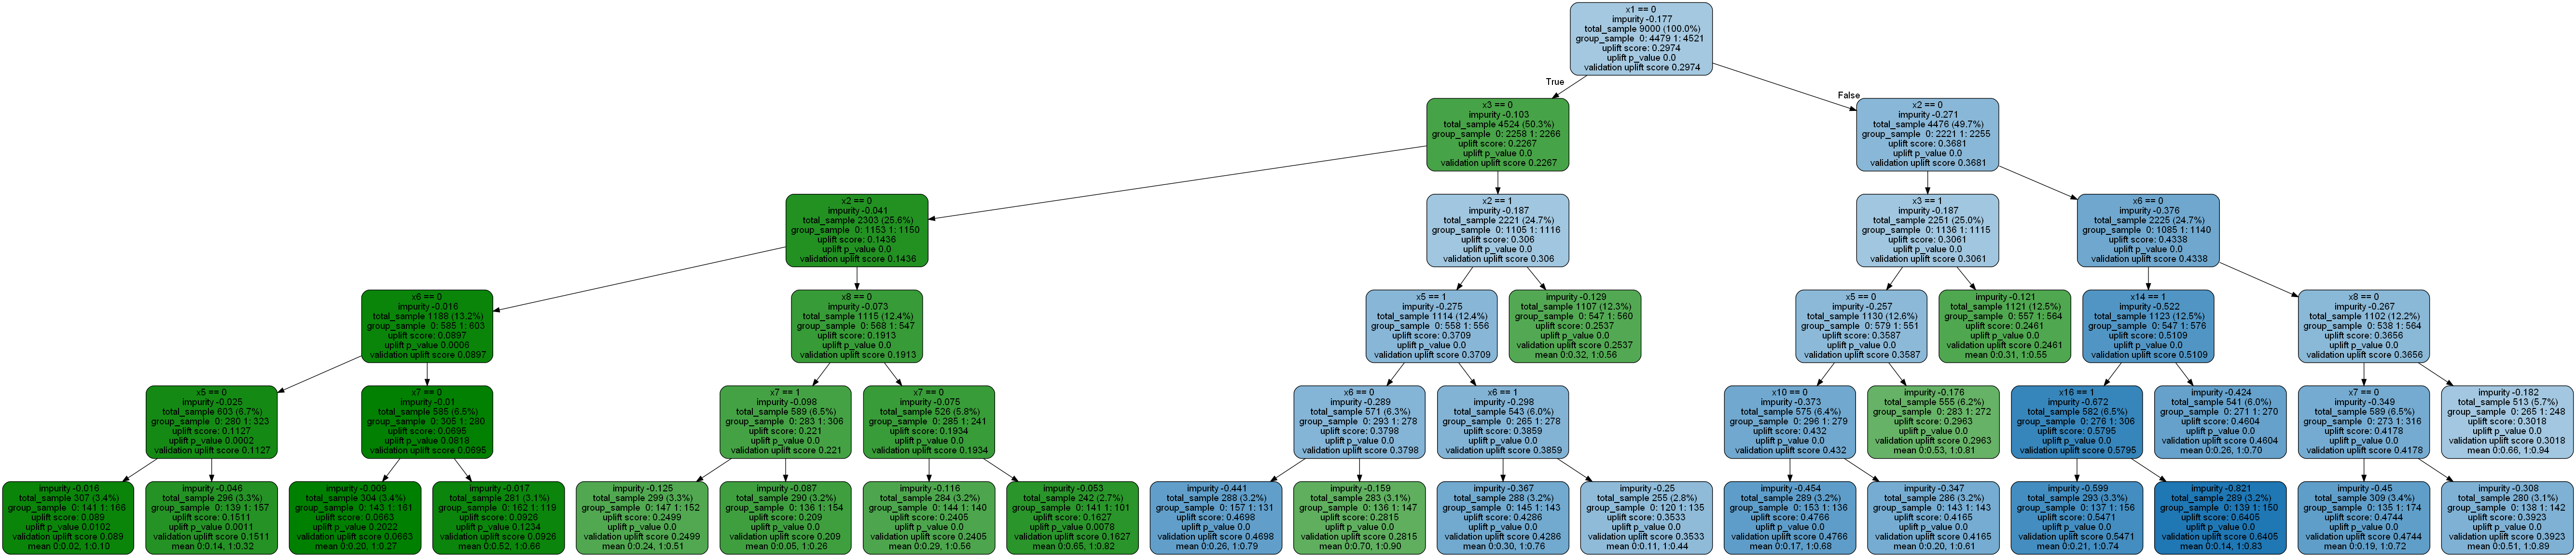

Data behind this chart, as committed beside it:
, 0
0, 0.9435
1, 0.2597
2, 0.2597
3, 0.8873
4, 0.5479
5, 0.7552
6, 0.7372
7, 0.5607
8, 0.5607
9, 0.5607
10, 0.2733
11, 0.5479
12, 0.9435
13, 0.7372
14, 0.9435
15, 0.5607
16, 0.7184
17, 0.5479
18, 0.8267
19, 0.6555
20, 0.2597
21, 0.8088
22, 0.5643
23, 0.9435
24, 0.5479
25, 0.5607
26, 0.5479
27, 0.3185
28, 0.7037
29, 0.8267
30, 0.8088
31, 0.5607
32, 0.2597
33, 0.7552
34, 0.5479
35, 0.5479
36, 0.5479
37, 0.5479
38, 0.2597
39, 0.2597
40, 0.8267
41, 0.9048
42, 0.7863
43, 0.8218
44, 0.7552
45, 0.4444
46, 0.5607
47, 0.9048
48, 0.5607
49, 0.4444
50, 0.7037
51, 0.9435
52, 0.5479
53, 0.7863
54, 0.2597
55, 0.5607
56, 0.5607
57, 0.5479
58, 0.5479
59, 0.7372
... 940 more rows
